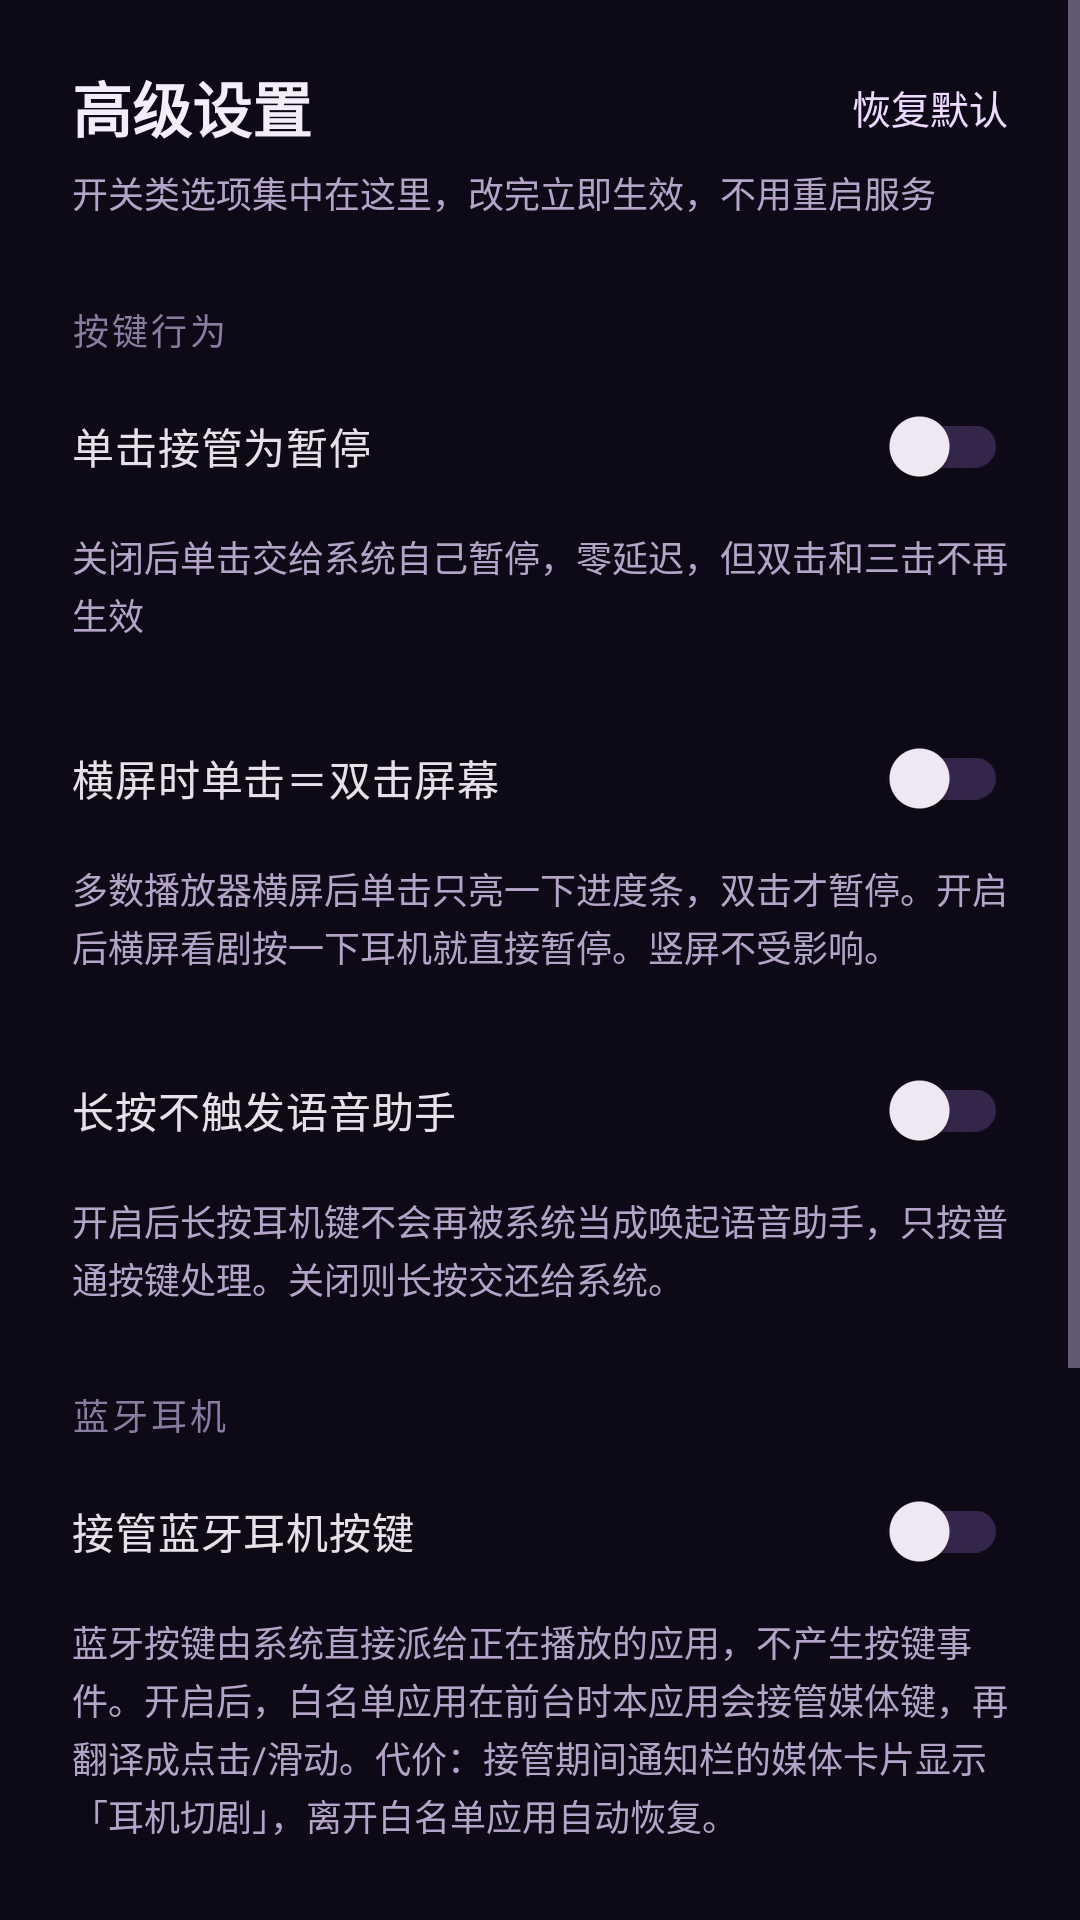

The Android layout XML behind this screen, and the referenced resources:
<!-- AndroidManifest.xml: application theme Theme.Podskip -->
<!-- res/layout/activity_advanced.xml -->
<?xml version="1.0" encoding="utf-8"?>
<ScrollView xmlns:android="http://schemas.android.com/apk/res/android"
    android:layout_width="match_parent"
    android:layout_height="match_parent"
    android:background="@color/bg"
    android:fitsSystemWindows="true">

    <LinearLayout
        android:layout_width="match_parent"
        android:layout_height="wrap_content"
        android:orientation="vertical"
        android:paddingStart="24dp"
        android:paddingTop="20dp"
        android:paddingEnd="24dp"
        android:paddingBottom="32dp">

        <LinearLayout
            android:layout_width="match_parent"
            android:layout_height="wrap_content"
            android:gravity="center_vertical"
            android:orientation="horizontal">

            <TextView
                android:layout_width="0dp"
                android:layout_height="wrap_content"
                android:layout_weight="1"
                android:text="高级设置"
                android:textColor="@color/on_surface"
                android:textSize="20sp"
                android:textStyle="bold" />

            <TextView
                android:id="@+id/btn_reset_advanced"
                android:layout_width="wrap_content"
                android:layout_height="wrap_content"
                android:background="?attr/selectableItemBackground"
                android:clickable="true"
                android:focusable="true"
                android:paddingTop="6dp"
                android:paddingBottom="6dp"
                android:text="恢复默认"
                android:textColor="@color/on_primary_container"
                android:textSize="13sp" />
        </LinearLayout>

        <TextView
            style="@style/TextCaption"
            android:layout_width="match_parent"
            android:layout_height="wrap_content"
            android:layout_marginTop="4dp"
            android:text="开关类选项集中在这里，改完立即生效，不用重启服务" />

        <TextView
            style="@style/TextSection"
            android:layout_width="wrap_content"
            android:layout_height="wrap_content"
            android:layout_marginTop="28dp"
            android:layout_marginBottom="6dp"
            android:text="按键行为" />

        <androidx.appcompat.widget.SwitchCompat
            android:id="@+id/switch_single"
            android:layout_width="match_parent"
            android:layout_height="wrap_content"
            android:text="单击接管为暂停" />

        <TextView
            style="@style/TextCaption"
            android:layout_width="match_parent"
            android:layout_height="wrap_content"
            android:layout_marginTop="4dp"
            android:text="关闭后单击交给系统自己暂停，零延迟，但双击和三击不再生效" />

        <androidx.appcompat.widget.SwitchCompat
            android:id="@+id/switch_landscape"
            android:layout_width="match_parent"
            android:layout_height="wrap_content"
            android:layout_marginTop="22dp"
            android:text="横屏时单击＝双击屏幕" />

        <TextView
            style="@style/TextCaption"
            android:layout_width="match_parent"
            android:layout_height="wrap_content"
            android:layout_marginTop="4dp"
            android:text="多数播放器横屏后单击只亮一下进度条，双击才暂停。开启后横屏看剧按一下耳机就直接暂停。竖屏不受影响。" />

        <androidx.appcompat.widget.SwitchCompat
            android:id="@+id/switch_long_press"
            android:layout_width="match_parent"
            android:layout_height="wrap_content"
            android:layout_marginTop="22dp"
            android:text="长按不触发语音助手" />

        <TextView
            style="@style/TextCaption"
            android:layout_width="match_parent"
            android:layout_height="wrap_content"
            android:layout_marginTop="4dp"
            android:text="开启后长按耳机键不会再被系统当成唤起语音助手，只按普通按键处理。关闭则长按交还给系统。" />

        <TextView
            style="@style/TextSection"
            android:layout_width="wrap_content"
            android:layout_height="wrap_content"
            android:layout_marginTop="28dp"
            android:layout_marginBottom="6dp"
            android:text="蓝牙耳机" />

        <androidx.appcompat.widget.SwitchCompat
            android:id="@+id/switch_bt"
            android:layout_width="match_parent"
            android:layout_height="wrap_content"
            android:text="接管蓝牙耳机按键" />

        <TextView
            style="@style/TextCaption"
            android:layout_width="match_parent"
            android:layout_height="wrap_content"
            android:layout_marginTop="4dp"
            android:text="蓝牙按键由系统直接派给正在播放的应用，不产生按键事件。开启后，白名单应用在前台时本应用会接管媒体键，再翻译成点击/滑动。代价：接管期间通知栏的媒体卡片显示「耳机切剧」，离开白名单应用自动恢复。" />

        <TextView
            android:layout_width="match_parent"
            android:layout_height="wrap_content"
            android:layout_marginTop="24dp"
            android:text="按键模式"
            android:textColor="@color/on_surface"
            android:textSize="14sp" />

        <RadioGroup
            android:id="@+id/radio_mode"
            android:layout_width="match_parent"
            android:layout_height="wrap_content"
            android:layout_marginTop="6dp">

            <RadioButton
                android:id="@+id/rb_auto"
                android:layout_width="match_parent"
                android:layout_height="wrap_content"
                android:text="自动（推荐）：两种信号都响应" />

            <RadioButton
                android:id="@+id/rb_count"
                android:layout_width="match_parent"
                android:layout_height="wrap_content"
                android:text="只认单击/双击/三击" />

            <RadioButton
                android:id="@+id/rb_pass"
                android:layout_width="match_parent"
                android:layout_height="wrap_content"
                android:text="只认多击键，单击透传" />
        </RadioGroup>

        <LinearLayout
            android:id="@+id/wear_header"
            android:layout_width="match_parent"
            android:layout_height="wrap_content"
            android:layout_marginTop="24dp"
            android:background="?attr/selectableItemBackground"
            android:clickable="true"
            android:focusable="true"
            android:gravity="center_vertical"
            android:orientation="horizontal"
            android:paddingTop="8dp"
            android:paddingBottom="8dp">

            <TextView
                style="@style/TextSection"
                android:layout_width="0dp"
                android:layout_height="wrap_content"
                android:layout_weight="1"
                android:text="佩戴检测" />

            <TextView
                android:id="@+id/wear_toggle"
                style="@style/TextCaption"
                android:layout_width="wrap_content"
                android:layout_height="wrap_content"
                android:text="展开" />
        </LinearLayout>

        <LinearLayout
            android:id="@+id/wear_body"
            android:layout_width="match_parent"
            android:layout_height="wrap_content"
            android:orientation="vertical"
            android:visibility="gone">

            <androidx.appcompat.widget.SwitchCompat
                android:id="@+id/switch_wear_pause"
                android:layout_width="match_parent"
                android:layout_height="wrap_content"
                android:layout_marginTop="8dp"
                android:text="耳机摘下自动暂停" />

        <TextView
            style="@style/TextCaption"
            android:layout_width="match_parent"
            android:layout_height="wrap_content"
            android:layout_marginTop="4dp"
            android:text="通过音频输出是否断开来判断：有线拔出、蓝牙断开、摘下即断开的耳机会触发。Android 没有公开的入耳状态接口，只摘一只仍连着蓝牙的耳机检测不到。" />

        <androidx.appcompat.widget.SwitchCompat
            android:id="@+id/switch_wear_resume"
            android:layout_width="match_parent"
            android:layout_height="wrap_content"
            android:layout_marginTop="22dp"
            android:text="重新戴上自动恢复" />

        <TextView
            style="@style/TextCaption"
            android:layout_width="match_parent"
            android:layout_height="wrap_content"
            android:layout_marginTop="4dp"
            android:text="只在暂停是「摘下自动触发」时才恢复；你自己按过耳机键或暂停本来就是手动点的，不会替你播放。" />

        <TextView
            android:layout_width="match_parent"
            android:layout_height="wrap_content"
            android:layout_marginTop="24dp"
            android:text="自动恢复时限"
            android:textColor="@color/on_surface"
            android:textSize="14sp" />

        <RadioGroup
            android:id="@+id/radio_resume_window"
            android:layout_width="match_parent"
            android:layout_height="wrap_content"
            android:layout_marginTop="6dp">

            <RadioButton
                android:id="@+id/rb_1min"
                android:layout_width="match_parent"
                android:layout_height="wrap_content"
                android:text="1 分钟" />

            <RadioButton
                android:id="@+id/rb_5min"
                android:layout_width="match_parent"
                android:layout_height="wrap_content"
                android:text="5 分钟（默认）" />

            <RadioButton
                android:id="@+id/rb_15min"
                android:layout_width="match_parent"
                android:layout_height="wrap_content"
                android:text="15 分钟" />
        </RadioGroup>

        <TextView
            style="@style/TextCaption"
            android:layout_width="match_parent"
            android:layout_height="wrap_content"
            android:layout_marginTop="8dp"
            android:text="摘下超过这个时间再戴上不会自动播放，避免晚上摘下、第二天戴上时突然外放。" />
        </LinearLayout>

    </LinearLayout>
</ScrollView>
<!-- resources referenced by this layout -->
<resources>
  <color name="bg">#0D0916</color>
  <color name="on_primary_container">#EED9FF</color>
  <color name="on_surface">#F3EDFA</color>
  <style name="TextCaption">
          <item name="android:textSize">12sp</item>
          <item name="android:textColor">@color/on_surface_variant</item>
          <item name="android:lineSpacingExtra">2dp</item>
      </style>
  <style name="TextSection">
          <item name="android:textSize">12sp</item>
          <item name="android:textColor">@color/on_surface_faint</item>
          <item name="android:letterSpacing">0.08</item>
          <item name="android:textAllCaps">false</item>
      </style>
  <style name="Theme.Podskip" parent="Theme.Material3.Dark.NoActionBar">
          <item name="colorPrimary">@color/primary</item>
          <item name="colorOnPrimary">@color/on_primary</item>
          <item name="colorPrimaryContainer">@color/primary_container</item>
          <item name="colorOnPrimaryContainer">@color/on_primary_container</item>
          <item name="colorSecondaryContainer">@color/secondary_container</item>
          <item name="colorOnSecondaryContainer">@color/on_secondary_container</item>
  
          <item name="colorSurface">@color/surface</item>
          <item name="colorOnSurface">@color/on_surface</item>
          <item name="colorSurfaceVariant">@color/surface_high</item>
          <item name="colorOnSurfaceVariant">@color/on_surface_variant</item>
          <item name="colorOutline">@color/outline</item>
  
          <item name="android:colorBackground">@color/bg</item>
          <item name="android:windowBackground">@color/bg</item>
          <item name="android:statusBarColor">@color/bg</item>
          <item name="android:navigationBarColor">@color/bg</item>
          <item name="android:windowLightStatusBar">false</item>
          <item name="android:windowLightNavigationBar">false</item>
  
          <item name="android:textColorPrimary">@color/on_surface</item>
          <item name="android:textColorSecondary">@color/on_surface_variant</item>
          <item name="android:textColorHint">@color/on_surface_faint</item>
  
          <item name="colorAccent">@color/primary</item>
          <item name="colorControlActivated">@color/primary</item>
      </style>
  <color name="on_surface_variant">#B3A4C8</color>
  <color name="on_surface_faint">#8A7CA0</color>
  <color name="primary">#8B2CB5</color>
  <color name="on_primary">#FFFFFF</color>
  <color name="primary_container">#3A1B52</color>
  <color name="secondary_container">#2A1D3E</color>
  <color name="on_secondary_container">#E4D3FA</color>
  <color name="surface">#191228</color>
  <color name="surface_high">#221838</color>
  <color name="outline">#33264A</color>
</resources>
